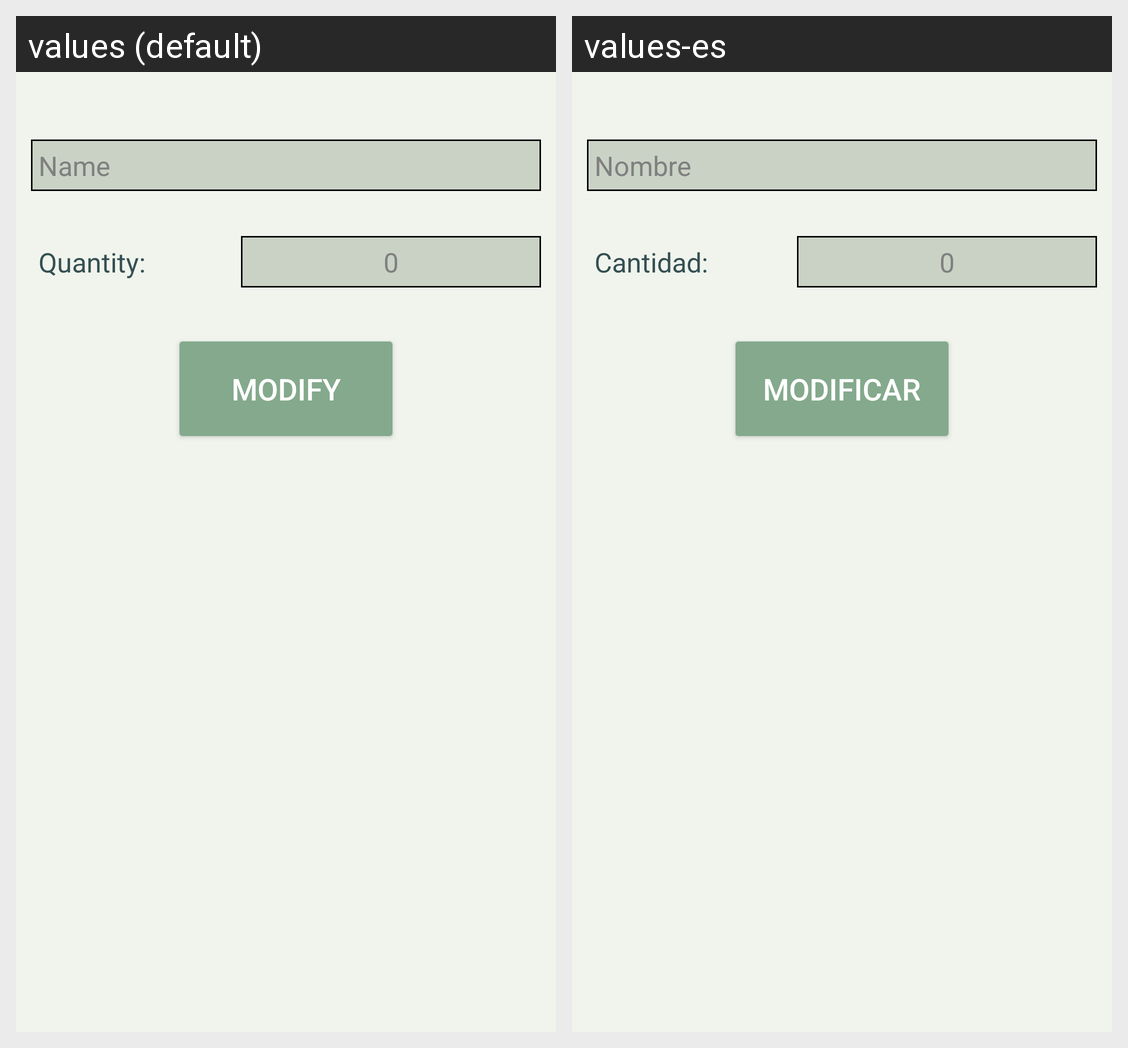

The same Android screen rendered under two of its app's locales, left to right. List the strings drawn on it with the default value and each locale's translation.
Android screen res/layout/activity_modify_item.xml rendered under 2 locales, left to right: values (default), values-es. Device: Nexus 5 (rendered at 1080×1920; each locale shown at half size, 540×960, under a caption strip naming it); theme Theme.SocialFlavours.
Strings drawn on this screen, with the default value and each locale's value (text and hints the layout hard-codes, and strings that could not be matched under every locale, appear in the picture but are not listed):

new_item_name
  values: Name
  values-es: Nombre

new_item_quantity
  values: Quantity:
  values-es: Cantidad:

quantity_hint
  values: 0
  values-es: 0

modify
  values: Modify
  values-es: Modificar
